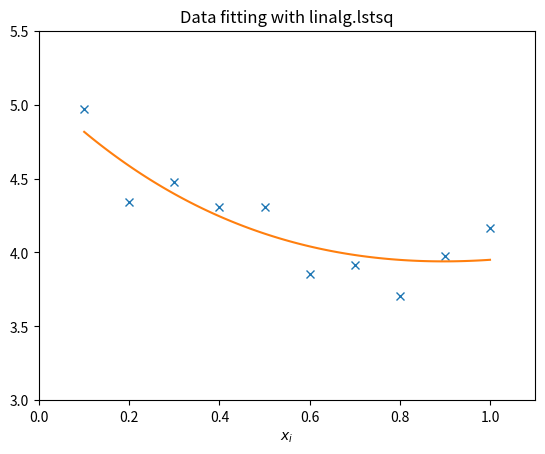

Python code for this plot:
import numpy as np
from scipy import linalg
import matplotlib.pyplot as plt
rng = np.random.default_rng()
c1, c2 = 5.0, 2.0
i = np.r_[1:11]
xi = 0.1*i
yi = c1*np.exp(-xi) + c2*xi
zi = yi + 0.05 * np.max(yi) * rng.standard_normal(len(yi))
A = np.c_[np.exp(-xi)[:, np.newaxis], xi[:, np.newaxis]]
c, resid, rank, sigma = linalg.lstsq(A, zi)
xi2 = np.r_[0.1:1.0:100j]
yi2 = c[0]*np.exp(-xi2) + c[1]*xi2
plt.plot(xi,zi,'x',xi2,yi2)
plt.axis([0,1.1,3.0,5.5])
plt.xlabel('$x_i$')
plt.title('Data fitting with linalg.lstsq')
plt.show()
